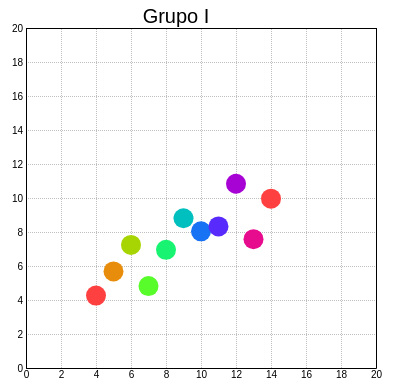
D3 v5 page, settled after 360 driven frames (6 s of simulated time); the page loaded 1 data file(s).


// ── index.js
var margin = {top: 20, right: 10, bottom: 40, left: 40 }, // dimensiones
    chartWidth = 400,
    chartHeight = 400,
    width = 400 - margin.left - margin.right,
    height = 400 - margin.top - margin.bottom,
    radio = 10,
    tiempo = 60;

var svg = d3.select("#chart") // generamos el svg necesario
            .append("svg")
            .attr("width", chartWidth)
            .attr("height", chartHeight)
            .append("g") // group para añadirlos
            .attr("transform", "translate(" + margin.left + "," + margin.top + ")");

var xScale = d3.scaleLinear() // generamos la escala de los datos, la cual será un cuadrado
               .domain([0, 20]) // para que la visualizacion se vea homogenea
               .range([0, width]);

var yScale = d3.scaleLinear()
               .domain([0, 20])
               .range([height, 0]);

var xAxis = d3.axisBottom(xScale) // generamos los ejes
              .tickSize(-height); // agregamos grilla

var yAxis = d3.axisLeft(yScale)
              .tickSize(-width);

svg.append("g") // agregamos los elementos para los ejes
   .attr("class", "y axis")
   .call(yAxis) // los llamamos
   .append("g")
   .attr("class", "x axis")
   .attr("transform", "translate(0," + height + ")")
   .call(xAxis);

var color = d3.scaleSequential(d3.interpolateSinebow); // generamos una escala de colores

d3.csv("./data/circulos.csv").then(function (data) { // cargamos los datos de forma asincrona

    window.data = data; // colocamos el data como variable global para después usarlo en la transicion

    var grupos = d3.set(data.map(d => d.grupo)) // arreglo con los grupos de la info
                   .values();

    datos = data.filter(d => d.grupo == grupos[0]);

    datos.sort((a, b) => a.x - b.x);

    color.domain([0, datos.length - 1])

    var circulos = svg.selectAll(".circulo") // seleccionamos los elementos circulos
                      .data(datos) // aquellos que contendrán los datos del grupo actual
                      .enter().append("g")// añadimos los datos
                      .attr("class", "circulo")
                      .attr("transform", // los colocamos en su posicion
                      d => "translate(" + xScale(d.x) + "," + yScale(d.y) + ")")
                      // generaremos animaciones para destacar el circulo
                      // sobre el cual se tiene el mouse
                      .on("mouseenter", function (d) { // mouse sobre circulo
                          d3.select(this) // seleccionamos el dato actual
                            .append("text") // le añadimos un label
                            .attr("dx", 10)
                            .attr("dy", -20)
                            .text("(" + d.x + ", " + d.y + ")"); // de su posición

                          d3.selectAll("circle") // hacemos transparentes los demás circulos
                            .style("fill-opacity", .4);

                          d3.select(this) // pero destacamos el actual agrandando su radio y siendo opaco
                            .select("circle")
                            .transition() // realizamos la transicion
                            .duration(1250)
                            .ease(d3.easeElastic) // agregamos un comportamiento elastico al circulo
                            .attr("r", radio * 2)
                            .style("fill-opacity", 1);
                      })
                      .on("mouseleave", function (d) { // animacion cuando aparta el mouse

                          d3.select(this) // selecciona el texo del circulo que dejó
                            .select("text") // quitamos el texto
                            .style("opacity", 0)
                            .transition()
                            .remove();

                          d3.select(this) // seleccionamos el circulo
                            .select("circle")
                            .transition()
                            .duration(1250)
                            .ease(d3.easeElastic) // comportamiento elastico
                            .attr("r", 10); // le retornamos su tamaño original

                          d3.selectAll("circle") // volvemos opacos los circulos nuevamente
                            .style("fill-opacity", 1);
                      });

    /* las funciones deben ir dentro de las definiciones, ya que utilizamos this para
    poder seleccionar los elementos, ie, no se puede definir una funcion para su manejo*/

    circulos.append("circle") // los agregamos al chart como circulos
            .attr("r", radio)
            .style("fill", (d, i) => color(i)); // les entregamos color

    d3.select("#botones") // seleccionamos el html que contendrá a los botones
      .selectAll("button") // los añadimos
      .data(grupos) // según los grupos que tengamos
      .enter().append("button")
      .text(d => "Grupo " + d) // les damos un titulo
      .on("click", d => buttonClick(d)); // cuando sean presionados, cambiaran la opcion de visualizacion

    svg.append("text") // añadimos un titulo
       .attr("class", "title")
       .attr("dx", width/3)
       .attr("dy", -5)
       .text("Grupo " + datos[0].grupo) // mostramos el grupo actual
})

// funcion que permitirá cambiar la visualizacion de los datos
// segun el botón que se utilice, modificando la posicion de los circulos

function buttonClick(grupo) { // on click, entrega como argumento el grupo al cual pertenece el botón

    var datosTransicion = data.filter(d => d.grupo == grupo); // elemento con los datos del grupo actual

    datosTransicion.sort((a, b) => a.x - b.x);

    svg.selectAll(".circulo") // seleccionamos los circulos de los datos
       .data(datosTransicion) // les pasaremos lo nuevos datos
       .transition() // haremos la transicion al trasladarlos
       .delay((d, i) => i * tiempo) // se moveran uno a la vez según su posicion
       .attr("transform",
       d => "translate(" + xScale(d.x) + "," + yScale(d.y) + ")"); // los trasladamos

    d3.select(".title").text("Grupo " + grupo); // cambiamos el titulo
}

### data: data/circulos.csv
grupo, x, y
I, 10, 8.04
I, 8, 6.95
I, 13, 7.58
I, 9, 8.81
I, 11, 8.33
I, 14, 9.96
I, 6, 7.24
I, 4, 4.26
I, 12, 10.84
I, 7, 4.82
I, 5, 5.68
II, 10, 9.14
II, 8, 8.14
II, 13, 8.74
II, 9, 8.77
II, 11, 9.26
II, 14, 8.1
II, 6, 6.13
II, 4, 3.1
II, 12, 9.13
II, 7, 7.26
II, 5, 4.74
III, 10, 7.46
III, 8, 6.77
III, 13, 8.49
III, 9, 7.11
III, 11, 7.81
III, 14, 8.84
III, 6, 6.08
III, 4, 5.39
III, 12, 8.15
III, 7, 6.42
III, 5, 5.73
IV, 8, 6.58
IV, 8, 5.76
IV, 8, 7.71
IV, 8, 8.84
IV, 8, 8.47
IV, 8, 7.04
IV, 8, 5.25
IV, 7, 12.5
IV, 8, 5.56
IV, 8, 7.91
IV, 8, 6.89